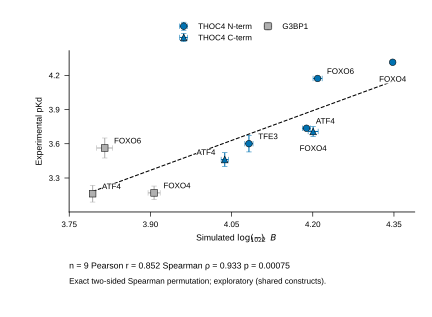

Source data for this figure (header and first rows):
R_TAD, partner_display, RGG_partner, pair_id, Outcome, Notes, Kd_uM, Kd_uM_err, pKd_PPT, pKd_err_PPT, Pred_log10_negB22_hybrid, Pred_log10_negB22_base, Sim_log10_negB22_corr1, Sim_log10_negB22_corr2, Sim_B22_raw, Sim_B22_corr_Hummer, Sim_B22_corr_Ganguly, AHD_name, RGG_name, AHD_sequence, RGG_sequence, minus_NCP, New_base_log10_negB22, New_applied_correction
foxo4_cr3, THOC4 C-term, thoc4_cter, thoc4_cter__foxo4_cr3, Kd_fit, , 196, 19.06, 3.708, 0.04222, 3.955, 3.936, 4.195, 4.233, -12058, -15651, -17100, foxo4_cr3, thoc4_cter, ASQDRMPQDLDLDMYMENLECDMDNIISDLMDEGEGLDFN…, TSQIDAQRRPAQSVNRGGMTRNRGAGGFGGGGGTRRGTRG…, 112.0, 4.057, -0.01366
atf4_tad, THOC4 C-term, thoc4_cter, thoc4_cter__atf4_tad, Kd_fit, , 345.4, 47.33, 3.462, 0.05951, 3.589, 3.643, 4.027, 4.076, -8838, -10646, -11918, atf4_tad, thoc4_cter, AKHFKPHGFSSDKAKAGSSEWLAVDGLVSPSNNSKEDAFS…, TSQIDAQRRPAQSVNRGGMTRNRGAGGFGGGGGTRRGTRG…, 96.0, 3.843, 0.007981
foxo4_cr3, THOC4 N-term, thoc4_nter, thoc4_nter__foxo4_cr3, Kd_fit, , 48.47, 1.64, 4.315, 0.0147, 4.126, 4.103, 4.329, 4.42, -16828, -21326, -26303, foxo4_cr3, thoc4_nter, ASQDRMPQDLDLDMYMENLECDMDNIISDLMDEGEGLDFN…, MGADKMDMSLDDIIKLNRSQRGGRGGGRGRGRAGSQGGRG…, 168.0, 4.235, -0.01016
foxo6_cr3, THOC4 N-term, thoc4_nter, thoc4_nter__foxo6_cr3, Kd_fit, , 67.22, 2.217, 4.172, 0.01432, 3.993, 4, 4.185, 4.239, -12164, -15298, -17354, foxo6_cr3, thoc4_nter, YAAAAAGPLGAAPDRFPADLDLDMFSGSLECDVESIILND…, MGADKMDMSLDDIIKLNRSQRGGRGGGRGRGRAGSQGGRG…, 144.0, 4.132, 0.001323
tfe3_cter, THOC4 N-term, thoc4_nter, thoc4_nter__tfe3_cter, Kd_fit, , 250.8, 41.94, 3.601, 0.07263, 3.916, 3.95, 4.081, 4.133, -9960, -12053, -13582, tfe3_cter, thoc4_nter, ATFHVGGGPAQNAPHQQPPAPPSDALLDLHFPSDHLGDLG…, MGADKMDMSLDDIIKLNRSQRGGRGGGRGRGRAGSQGGRG…, 132.0, 4.03, 0.01657
atf4_tad, THOC4 N-term, thoc4_nter, thoc4_nter__atf4_tad, Kd_fit, , 183.7, 6.618, 3.736, 0.01565, 3.806, 3.841, 4.166, 4.25, -12309, -14661, -17779, atf4_tad, thoc4_nter, AKHFKPHGFSSDKAKAGSSEWLAVDGLVSPSNNSKEDAFS…, MGADKMDMSLDDIIKLNRSQRGGRGGGRGRGRAGSQGGRG…, 144.0, 4.106, 0.0008454
foxo4_cr3, G3BP1, g3bp1_rgg, g3bp1_rgg__foxo4_cr3, Kd_fit, , 676.9, 92.77, 3.169, 0.05952, 4.104, 4.062, 3.917, 3.894, -6119, -8259, -7838, foxo4_cr3, g3bp1_rgg, ASQDRMPQDLDLDMYMENLECDMDNIISDLMDEGEGLDFN…, WGDRRDNRLRGPGGPRGGLGGGMRGPPRGGMVQKPGFGVG…, 112.0, 4.081, 0.001996
foxo6_cr3, G3BP1, g3bp1_rgg, g3bp1_rgg__foxo6_cr3, Kd_fit, , 273.6, 55.27, 3.563, 0.08775, 3.873, 3.888, 3.823, 3.818, -5179, -6649, -6575, foxo6_cr3, g3bp1_rgg, YAAAAAGPLGAAPDRFPADLDLDMFSGSLECDVESIILND…, WGDRRDNRLRGPGGPRGGLGGGMRGPPRGGMVQKPGFGVG…, 96.0, 3.941, -0.001917
atf4_tad, G3BP1, g3bp1_rgg, g3bp1_rgg__atf4_tad, Kd_fit, , 688.4, 116.3, 3.162, 0.07339, 3.516, 3.569, 3.763, 3.761, -4594, -5790, -5768, atf4_tad, g3bp1_rgg, AKHFKPHGFSSDKAKAGSSEWLAVDGLVSPSNNSKEDAFS…, WGDRRDNRLRGPGGPRGGLGGGMRGPPRGGMVQKPGFGVG…, 96.0, 3.925, -0.01065
